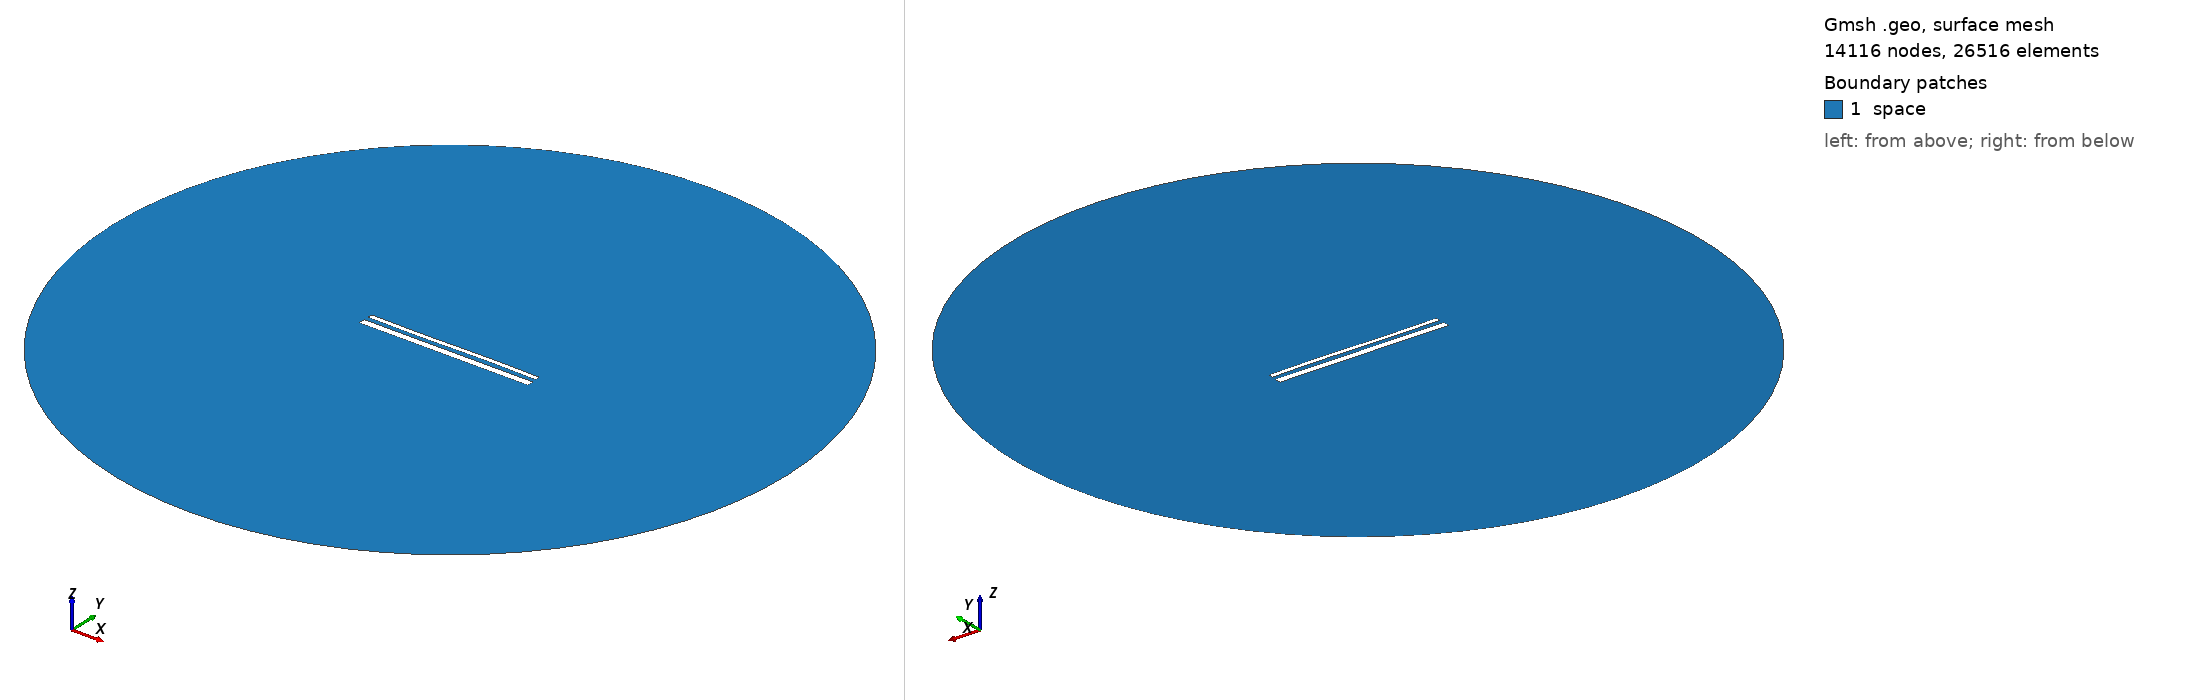

Gmsh geometry script, surface-meshed: 14116 nodes, 26516 surface elements. Boundary patches (legend numbers): 1 space. Left view from above one corner, right view from below the opposite corner. Legend entries are the model's physical surfaces. The drawing asked Gmsh for element sizes between 1% and 20% of the model's largest extent; the script's own settings can give other sizes.

=== 15303.geo (drawn) ===
//---------------------------------------
// Geometry kernel
//---------------------------------------

SetFactory("OpenCASCADE");



//---------------------------------------
// Parameters of the geometry
//---------------------------------------

// Overetch of the upper plate
overetch = 0.5;

// Distance between the plates
distance = 2.5;

// Discretization over the x axis (for the deformation)
nx = 50; 

// Length of the plate
L = 100 - overetch; 

// Number of modes
n = 4; 

// 1st mode coefficient
coeff(1) = 0.0;
beta(1) = 0.596864 * 3.1415926535 / L;

// 2nd mode coefficient
coeff(2) = 0.0;
beta(2) = 1.49418 * 3.1415926535 / L;

// 3rd mode coefficient
coeff(3) = -0.15;
beta(3) = 2.50025 * 3.1415926535 / L;

// 4th mode coefficient
coeff(4) = 0.0;
beta(4) = 3.49999 * 3.1415926535 / L;



//---------------------------------------
// Upper plate (deformed rectangle)
//---------------------------------------

// Coordiantes of the upper plate
xmin = -50;
xmax = 50 - overetch;

// Height of the upper plate
yheight = 4 - 2 * overetch;

// Indexes of the points
UpperID[] = {};
LowerID[] = {};
LeftID[] = {};
RightID[] = {};

// Point index
p = 1;

// Horizontal edges
For i In {1:nx}
    x = xmin + (i-1)*(xmax - xmin)/(nx-1);

    y_bottom = distance / 2 + overetch;
    For j In {1:n}
        C = (Cosh(beta(j)*L) + Cos(beta(j)*L)) / (Sinh(beta(j)*L) + Sin(beta(j)*L));
        y_bottom  = y_bottom + coeff(j) * (Cosh(beta(j)*(x+50)) - Cos(beta(j)*(x+50)) - C * (Sinh(beta(j)*(x+50)) - Sin(beta(j)*(x+50))));
    EndFor

    y_top = y_bottom + yheight;

    Point(p) = {x, y_top, 0, 1.0};
    UpperID[i] = p;
    p = p + 1;

    Point(p) = {x, y_bottom, 0, 1.0};
    LowerID[i] = p;
    p = p + 1;
EndFor

// Create point lists
UpperPts[] = {}; LowerPts[] = {};
For i In {1:nx}
  UpperPts[] += {UpperID[i]};
  LowerPts[] += {LowerID[i]};
EndFor

// Build splines
Spline(1) = {UpperPts[]};
Spline(2) = {LowerPts[]};
Line(3) = {LowerPts[nx-1], UpperPts[nx-1]};
Line(4) = {LowerPts[0], UpperPts[0]};

// Build the plane surface
Curve Loop(1) = {2, 3, -1, -4};
Plane Surface(1) = {1};



//---------------------------------------
// Lower plate (rectangle)
//---------------------------------------

// Vertices
Point(1001) = {-50, -1, 0, 1.0};
Point(1002) = { 50, -1, 0, 1.0};
Point(1003) = { 50,  -5, 0, 1.0};
Point(1004) = {-50,  -5, 0, 1.0};

// Edges
Line(5) = {1001, 1002};
Line(6) = {1002, 1003};
Line(7) = {1003, 1004};
Line(8) = {1004, 1001};

// Plane surface
Line Loop(2) = {5, 6, 7, 8};
Plane Surface(2) = {2}; 



//---------------------------------------
// Outer (fictious) boundary
//---------------------------------------

// Points
Point(1005) = {0, 0, 0};       // Center
Point(1006) = {200, 0, 0};     // Start point
Point(1007) = {0, 200, 0};     // 90 degrees
Point(1008) = {-200, 0, 0};    // 180 degrees
Point(1009) = {0, -200, 0};    // 270 degrees

// Circle arcs (each needs start, center, end)
Circle(9) = {1006, 1005, 1007};
Circle(10) = {1007, 1005, 1008};
Circle(11) = {1008, 1005, 1009};
Circle(12) = {1009, 1005, 1006};

// Plane surface for the entire domain
Curve Loop(3) = {9, 10, 11, 12};
Surface(3) = {3};

// Subtract the plates from the whole domain to obtain the actual domain where we want to solve the equations
BooleanDifference{ Surface{3}; Delete; }{ Surface{1}; Surface{2}; Delete; }




//---------------------------------------
// Transfinite Lines/Curves
//---------------------------------------

// Set the number of points on the boundaries
r = 7;

// Plates
Transfinite Curve {1, 2} = 50*r Using Progression 1;
Transfinite Curve {3, 4} = 2*r Using Progression 1;
Transfinite Line {5, 7} = 50*r Using Progression 1;
Transfinite Line {6, 8} = 2*r Using Progression 1;

// Outer boundary
Transfinite Line {9, 10, 11, 12} = 20 Using Progression 1;



//---------------------------------------
// Physical groups
//---------------------------------------                

// Physical curves (boundaries)
Physical Line("force_segment", 10) = {2};
Physical Line("upper_plate", 11) = {1, 3, 4};
Physical Line("lower_plate", 12) = {5, 6, 7, 8};
Physical Line("boundary", 20) = {9, 10, 11, 12};

// Physical Surfaces
Physical Surface("space", 30) = {3};



//---------------------------------------
// 6. Generate the Mesh
//---------------------------------------

// 2D mesh generation
Mesh 2;
